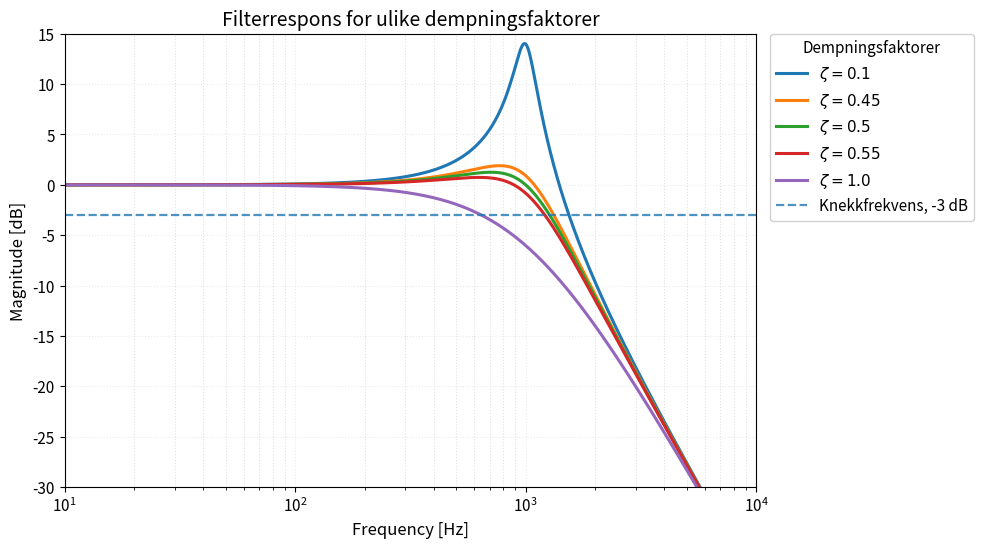

Python code for this plot:
# A script that displays 5 values for zeta, and the corresponding filter response plots
import numpy as np
import matplotlib.pyplot as plt

# -----------------------------
# Parameters
# -----------------------------
zeta_values = [0.1, 0.45, 0.5, 0.55, 1.0]
f0 = 1000.0  # Natural frequency [Hz]
frequencies = np.logspace(1, 5, 2000)  # 10 Hz to 100 kHz

L = 100e-3
C = 470e-6

def findRfromZeta(zeta, L=L, C=C):
    """
    Calculate resistance R for a given damping ratio zeta,
    inductance L, and capacitance C.

    For a 2nd order RLC: zeta = (R/2)*sqrt(C/L)
    => R = 2*zeta*sqrt(L/C)
    """
    return 2.0 * zeta * np.sqrt(L / C)

# -----------------------------
# Prettier plotting defaults
# -----------------------------
plt.close("all")
plt.rcParams.update({
    "figure.figsize": (10, 5.6),
    "figure.dpi": 120,
    "axes.titlesize": 14,
    "axes.labelsize": 12,
    "grid.alpha": 0.25,
    "grid.linestyle": ":",
    "grid.linewidth": 0.8,
    "lines.linewidth": 2.2,
    "legend.frameon": True,
    "legend.framealpha": 0.9,
    "legend.fancybox": True,
    "font.size": 11,
})

fig, ax = plt.subplots()

# -----------------------------
# Plot responses
# -----------------------------
for zeta in zeta_values:
    x = frequencies / f0
    H = 1.0 / np.sqrt((1.0 - x**2)**2 + (2.0 * zeta * x)**2)
    H_db = 20.0 * np.log10(H)

    ax.plot(frequencies, H_db, label=rf"$\zeta = {zeta}$")

    R = findRfromZeta(zeta)
    print(f"For zeta = {zeta}, R = {R:.2f} Ohms")

# Reference lines
ax.axhline(-3.0, linestyle="--", linewidth=1.6, alpha=0.8, label="Knekkfrekvens, -3 dB")
# ax.annotate(r"$-3$ dB", xy=(frequencies[0], -3.0), xytext=(10, 6),
#             textcoords="offset points", ha="left", va="bottom")

# Axes formatting
ax.set_xscale("log")
ax.set_xlim(10, 10000)
ax.set_ylim(-30, 15)

ax.set_xlabel("Frequency [Hz]")
ax.set_ylabel(r"Magnitude [dB]")
ax.set_title("Filterrespons for ulike dempningsfaktorer")

# Grid: major + minor looks great on log axes
ax.grid(True, which="major")
ax.grid(True, which="minor", alpha=0.38)

# Legend outside so it never blocks curves
ax.legend(title="Dempningsfaktorer", loc="upper left", bbox_to_anchor=(1.02, 1.0), borderaxespad=0.0)

fig.tight_layout()
plt.show()
